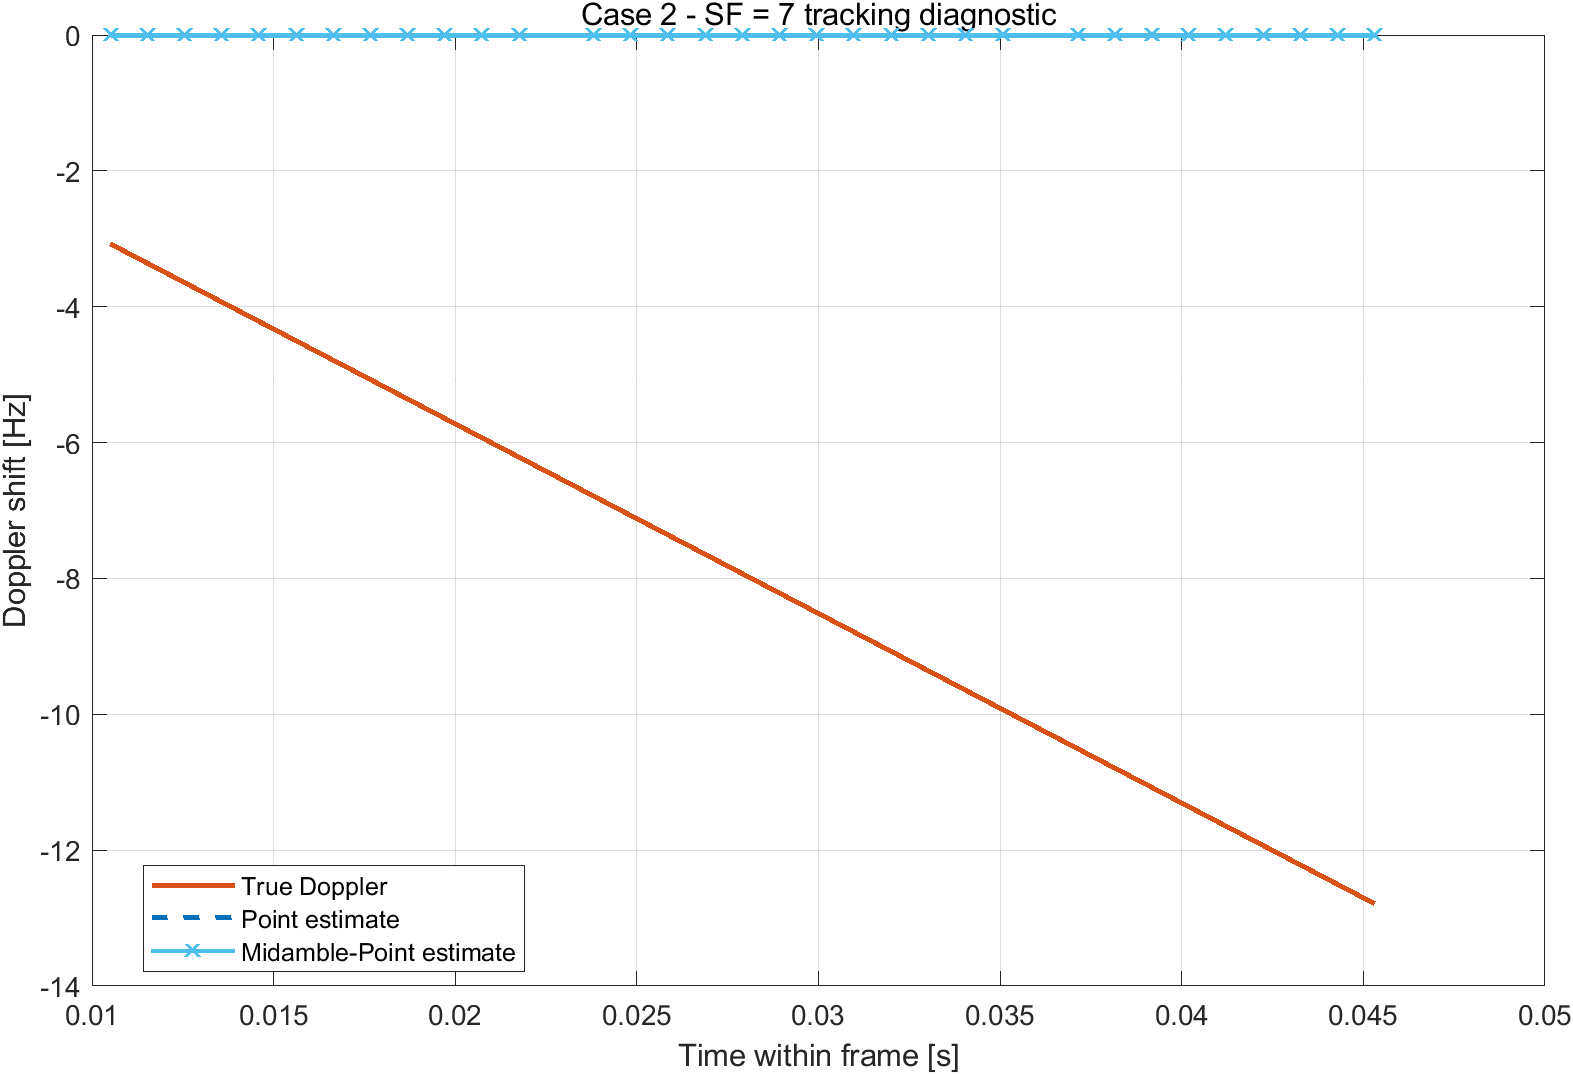

The table this chart was drawn from, first rows:
dataTimeS, trueDopplerHz, pointEstimateHz, midamblePointEstimateHz
0.0105, -3.072, 0, 0
0.01152, -3.358, 0, 0
0.01254, -3.644, 0, 0
0.01357, -3.93, 0, 0
0.01459, -4.215, 0, 0
0.01562, -4.501, 0, 0
0.01664, -4.787, 0, 0
0.01766, -5.073, 0, 0
0.01869, -5.359, 0, 0
0.01971, -5.644, 0, 0
0.02074, -5.93, 0, 0
0.02176, -6.216, 0, 0
0.02381, -6.787, 0, 0
0.02483, -7.073, 0, 0
0.02586, -7.359, 0, 0
0.02688, -7.645, 0, 0
0.0279, -7.931, 0, 0
0.02893, -8.216, 0, 0
0.02995, -8.502, 0, 0
0.03098, -8.788, 0, 0
0.032, -9.074, 0, 0
0.03302, -9.36, 0, 0
0.03405, -9.645, 0, 0
0.03507, -9.931, 0, 0
0.03712, -10.5, 0, 0
0.03814, -10.79, 0, 0
0.03917, -11.07, 0, 0
0.04019, -11.36, 0, 0
0.04122, -11.65, 0, 0
0.04224, -11.93, 0, 0
0.04326, -12.22, 0, 0
0.04429, -12.5, 0, 0
0.04531, -12.79, 0, 0
